4-way image classification set "dataset" from GitHub (sheikhwasif183/Classification-and-Sorting-of-Recyclables-from-Trash-); label vocabulary: general waste, glass metal, paper cardboard, plastic items.

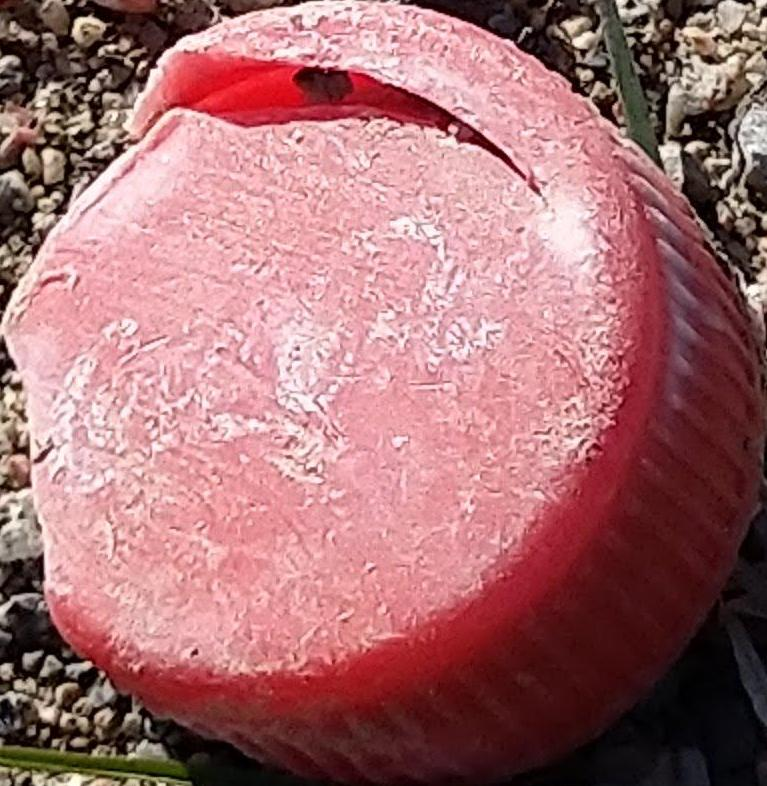
Label: plastic items

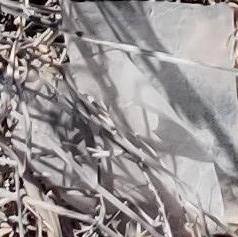
Label: plastic items

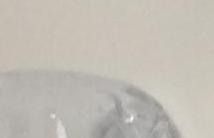
Label: general waste

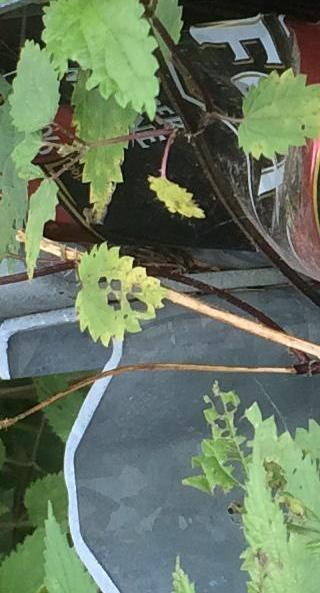
Label: glass metal

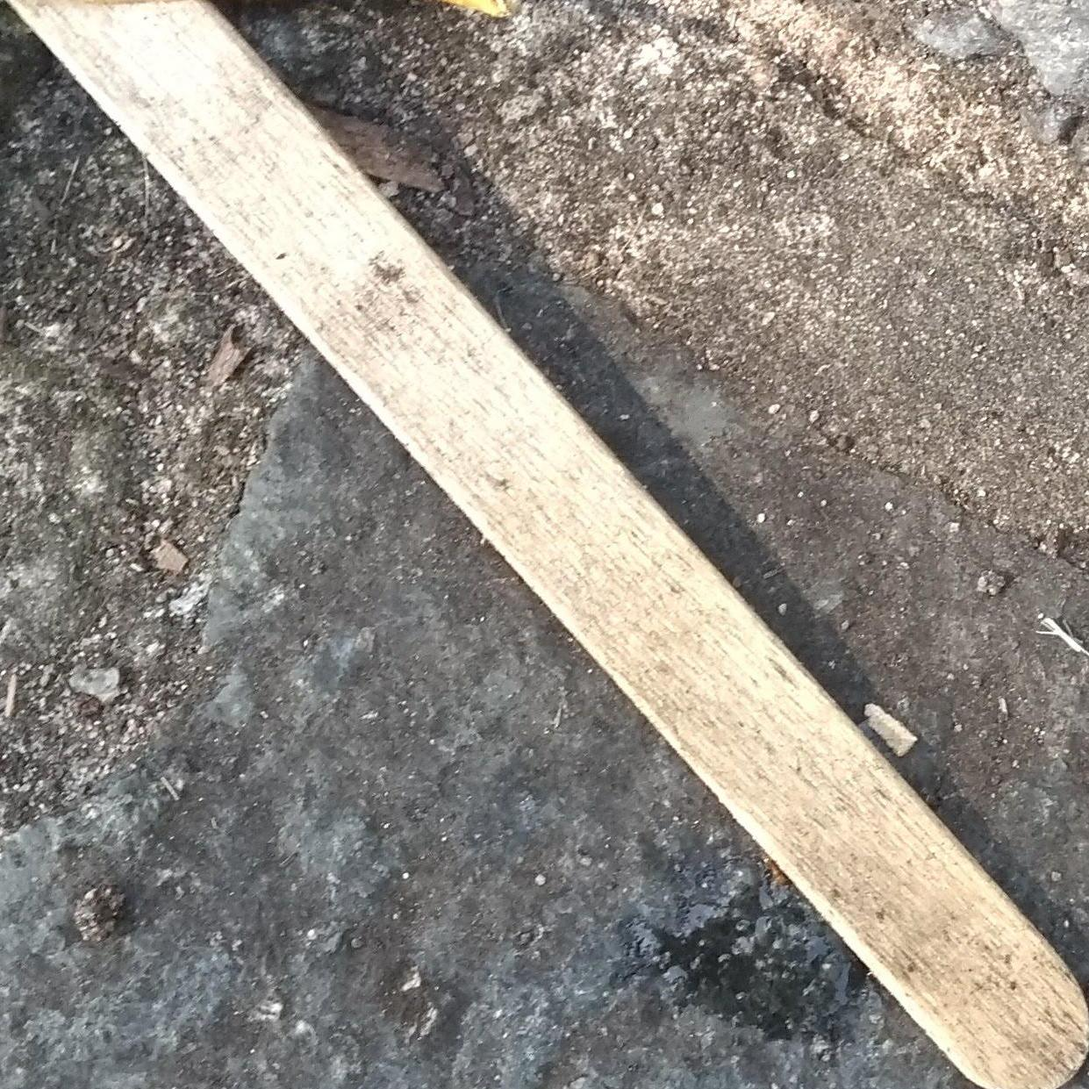
Label: general waste

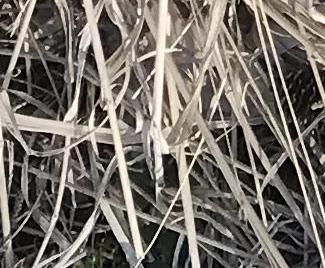
Label: paper cardboard
